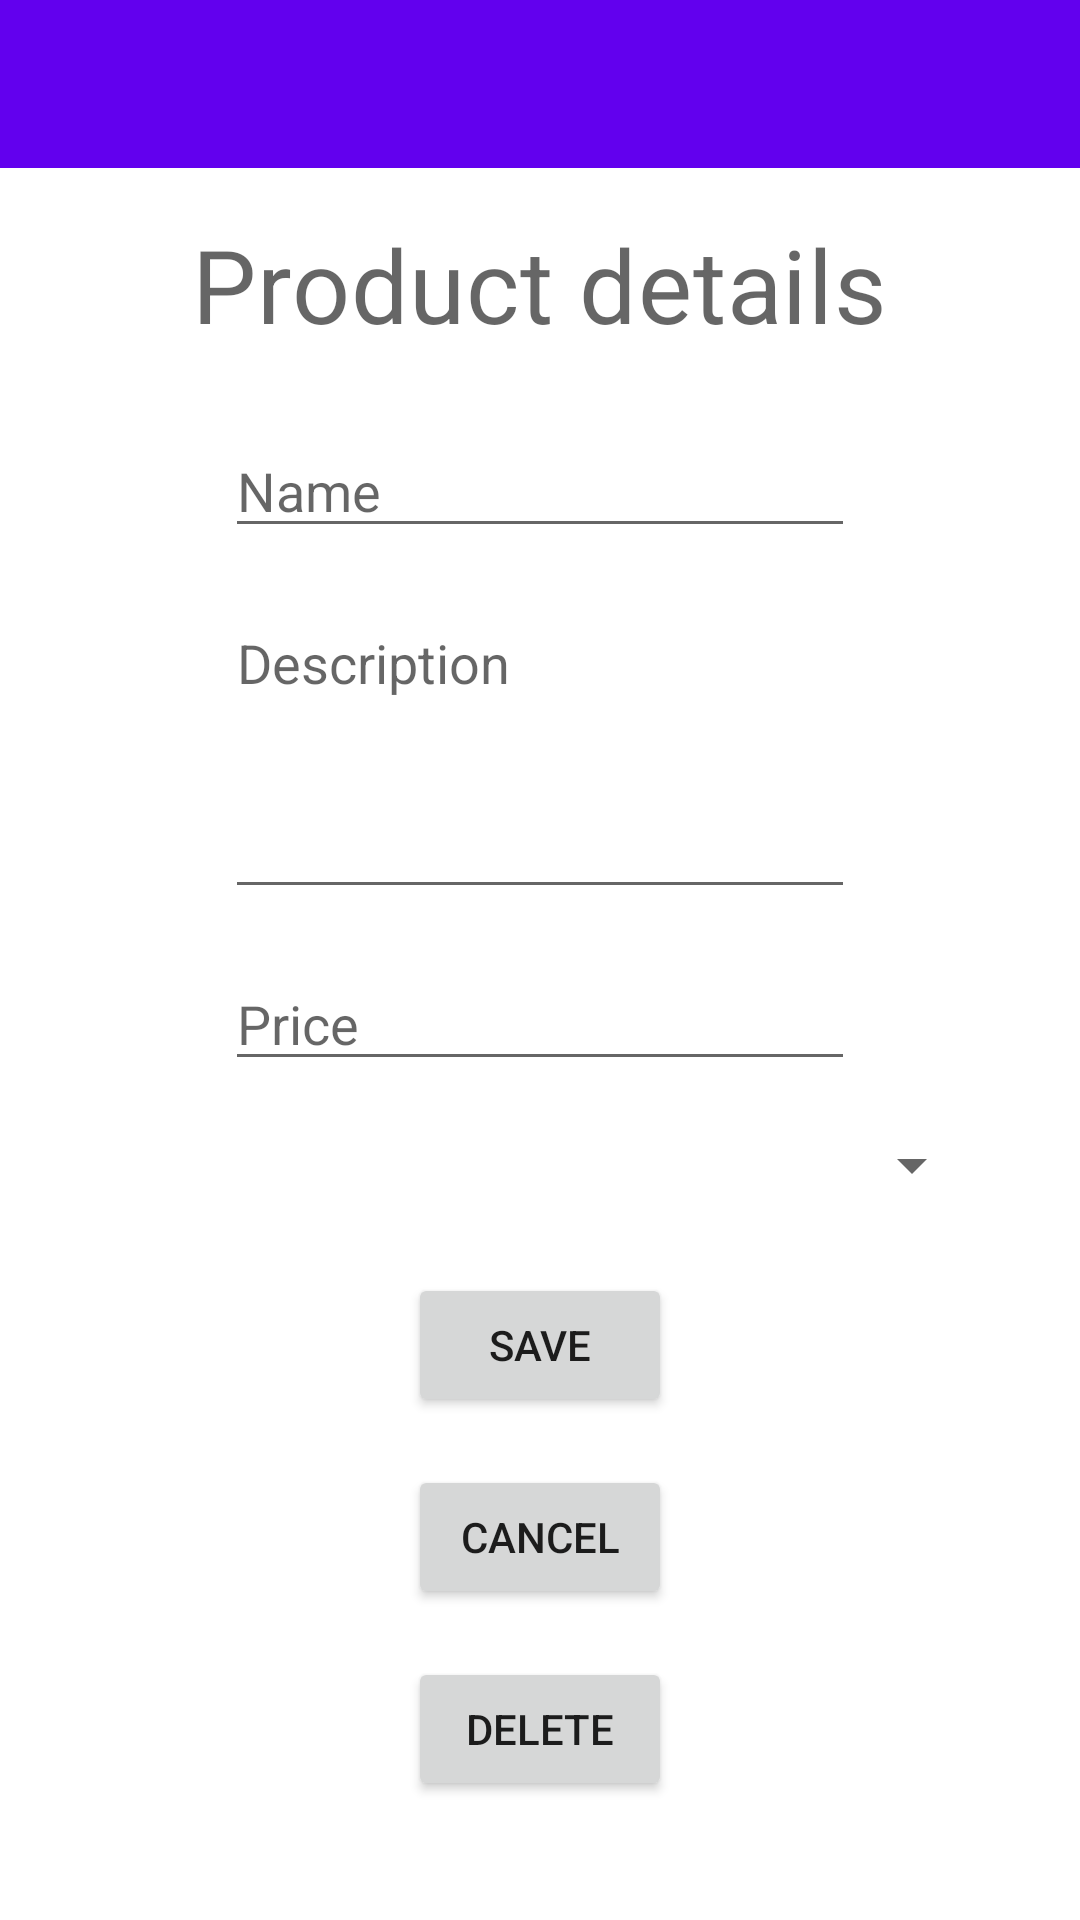

This screen was rendered from an Android layout file. Write that file and the resources it references.
<!-- AndroidManifest.xml: application theme Theme.Products -->
<!-- res/layout/activity_detalles_producto.xml -->
<?xml version="1.0" encoding="utf-8"?>
<androidx.constraintlayout.widget.ConstraintLayout xmlns:android="http://schemas.android.com/apk/res/android"
    xmlns:app="http://schemas.android.com/apk/res-auto"
    xmlns:tools="http://schemas.android.com/tools"
    android:layout_width="match_parent"
    android:layout_height="match_parent"
    tools:context=".front.activity.DetallesProductoActivity">

    <androidx.constraintlayout.widget.ConstraintLayout
        android:id="@+id/actividad_detalles_vista_principal"
        android:layout_width="match_parent"
        android:layout_height="match_parent"
        app:layout_constraintBottom_toBottomOf="parent"
        app:layout_constraintEnd_toEndOf="parent"
        app:layout_constraintStart_toStartOf="parent"
        app:layout_constraintTop_toTopOf="parent">

        <com.google.android.material.appbar.MaterialToolbar
            android:id="@+id/actividad_detalles_toolbar"
            android:layout_width="match_parent"
            android:layout_height="wrap_content"
            android:background="?attr/colorPrimary"
            android:minHeight="?attr/actionBarSize"
            android:theme="?attr/actionBarTheme"
            app:layout_constraintBottom_toBottomOf="parent"
            app:layout_constraintEnd_toEndOf="parent"
            app:layout_constraintStart_toStartOf="parent"
            app:layout_constraintTop_toTopOf="parent"
            app:layout_constraintVertical_bias="0.0" />

        <TextView
            android:id="@+id/actividad_detalles_titulo"
            style="@style/TextAppearance.MaterialComponents.Headline4"
            android:layout_width="wrap_content"
            android:layout_height="wrap_content"
            android:layout_marginTop="16dp"
            android:text="@string/actividad_detalles_titulo"
            app:layout_constraintBottom_toBottomOf="parent"
            app:layout_constraintEnd_toEndOf="parent"
            app:layout_constraintStart_toStartOf="parent"
            app:layout_constraintTop_toBottomOf="@+id/actividad_detalles_toolbar"
            app:layout_constraintVertical_bias="0.0" />

        <EditText
            android:id="@+id/actividad_detalles_nombre"
            android:layout_width="wrap_content"
            android:layout_height="wrap_content"
            android:layout_marginTop="24dp"
            android:ems="10"
            android:hint="@string/actividad_detalles_nombre"
            android:inputType="text"
            app:layout_constraintBottom_toBottomOf="parent"
            app:layout_constraintEnd_toEndOf="parent"
            app:layout_constraintStart_toStartOf="parent"
            app:layout_constraintTop_toBottomOf="@+id/actividad_detalles_titulo"
            app:layout_constraintVertical_bias="0.0" />

        <EditText
            android:id="@+id/actividad_detalles_descripcion"
            android:layout_width="wrap_content"
            android:layout_height="wrap_content"
            android:layout_marginTop="16dp"
            android:ems="10"
            android:gravity="start|top"
            android:hint="@string/actividad_detalles_descripcion"
            android:inputType="textMultiLine"
            android:lines="4"
            android:maxLines="4"
            app:layout_constraintBottom_toBottomOf="parent"
            app:layout_constraintEnd_toEndOf="parent"
            app:layout_constraintStart_toStartOf="parent"
            app:layout_constraintTop_toBottomOf="@+id/actividad_detalles_nombre"
            app:layout_constraintVertical_bias="0.0" />

        <EditText
            android:id="@+id/actividad_detalles_precio"
            android:layout_width="wrap_content"
            android:layout_height="wrap_content"
            android:layout_marginTop="16dp"
            android:ems="10"
            android:hint="@string/actividad_detalles_precio"
            android:inputType="number"
            app:layout_constraintBottom_toBottomOf="parent"
            app:layout_constraintEnd_toEndOf="parent"
            app:layout_constraintStart_toStartOf="parent"
            app:layout_constraintTop_toBottomOf="@+id/actividad_detalles_descripcion"
            app:layout_constraintVertical_bias="0.0" />

        <Spinner
            android:id="@+id/actividad_detalles_categoria"
            android:layout_width="0dp"
            android:layout_height="wrap_content"
            android:layout_marginStart="32dp"
            android:layout_marginTop="16dp"
            android:layout_marginEnd="32dp"
            app:layout_constraintBottom_toBottomOf="parent"
            app:layout_constraintEnd_toEndOf="parent"
            app:layout_constraintStart_toStartOf="parent"
            app:layout_constraintTop_toBottomOf="@+id/actividad_detalles_precio"
            app:layout_constraintVertical_bias="0.0" />

        <Button
            android:id="@+id/actividad_detalles_guardar"
            android:layout_width="wrap_content"
            android:layout_height="wrap_content"
            android:layout_marginTop="24dp"
            android:onClick="guardar"
            android:text="@string/actividad_detalles_guardar"
            app:layout_constraintBottom_toBottomOf="parent"
            app:layout_constraintEnd_toEndOf="parent"
            app:layout_constraintStart_toStartOf="parent"
            app:layout_constraintTop_toBottomOf="@+id/actividad_detalles_categoria"
            app:layout_constraintVertical_bias="0.0" />

        <Button
            android:id="@+id/actividad_detalles_cancelar"
            android:layout_width="wrap_content"
            android:layout_height="wrap_content"
            android:layout_marginTop="16dp"
            android:onClick="cancelar"
            android:text="@string/actividad_detalles_cancelar"
            app:layout_constraintBottom_toBottomOf="parent"
            app:layout_constraintEnd_toEndOf="parent"
            app:layout_constraintStart_toStartOf="parent"
            app:layout_constraintTop_toBottomOf="@+id/actividad_detalles_guardar"
            app:layout_constraintVertical_bias="0.0" />

        <Button
            android:id="@+id/actividad_detalles_eliminar"
            android:layout_width="wrap_content"
            android:layout_height="wrap_content"
            android:layout_marginTop="16dp"
            android:onClick="eliminar"
            android:text="@string/categoria_detalles_eliminar"
            app:layout_constraintBottom_toBottomOf="parent"
            app:layout_constraintEnd_toEndOf="parent"
            app:layout_constraintStart_toStartOf="parent"
            app:layout_constraintTop_toBottomOf="@+id/actividad_detalles_cancelar"
            app:layout_constraintVertical_bias="0.0" />

    </androidx.constraintlayout.widget.ConstraintLayout>

    <androidx.constraintlayout.widget.ConstraintLayout
        android:id="@+id/actividad_detalles_vista_progreso"
        android:layout_width="match_parent"
        android:layout_height="match_parent"
        android:visibility="gone"
        app:layout_constraintBottom_toBottomOf="parent"
        app:layout_constraintEnd_toEndOf="parent"
        app:layout_constraintStart_toStartOf="parent"
        app:layout_constraintTop_toTopOf="parent">

        <androidx.fragment.app.FragmentContainerView
            android:id="@+id/detalles_fragmento"
            android:name="pe.com.disceria.products.front.fragment.ProgressFragment"
            android:layout_width="wrap_content"
            android:layout_height="wrap_content"
            app:layout_constraintBottom_toBottomOf="parent"
            app:layout_constraintEnd_toEndOf="parent"
            app:layout_constraintStart_toStartOf="parent"
            app:layout_constraintTop_toTopOf="parent" />

    </androidx.constraintlayout.widget.ConstraintLayout>

</androidx.constraintlayout.widget.ConstraintLayout>
<!-- resources referenced by this layout -->
<resources>
  <string name="actividad_detalles_cancelar">Cancel</string>
  <string name="actividad_detalles_descripcion">Description</string>
  <string name="actividad_detalles_guardar">Save</string>
  <string name="actividad_detalles_nombre">Name</string>
  <string name="actividad_detalles_precio">Price</string>
  <string name="actividad_detalles_titulo">Product details</string>
  <string name="categoria_detalles_eliminar">Delete</string>
  <style name="Theme.Products" parent="Theme.MaterialComponents.DayNight.DarkActionBar">
          
          <item name="colorPrimary">@color/purple_500</item>
          <item name="colorPrimaryVariant">@color/purple_700</item>
          <item name="colorOnPrimary">@color/white</item>
          
          <item name="colorSecondary">@color/teal_200</item>
          <item name="colorSecondaryVariant">@color/teal_700</item>
          <item name="colorOnSecondary">@color/black</item>
          
          <item name="android:statusBarColor">?attr/colorPrimaryVariant</item>
          
      </style>
  <!-- not gathered from this repository: default colours our renderer supplied (Android Studio template values) -->
  <color name="purple_500">#FF6200EE</color>
  <color name="purple_700">#FF3700B3</color>
  <color name="teal_200">#FF03DAC5</color>
  <color name="teal_700">#FF018786</color>
  <color name="black">#FF000000</color>
  <color name="white">#FFFFFFFF</color>
</resources>
